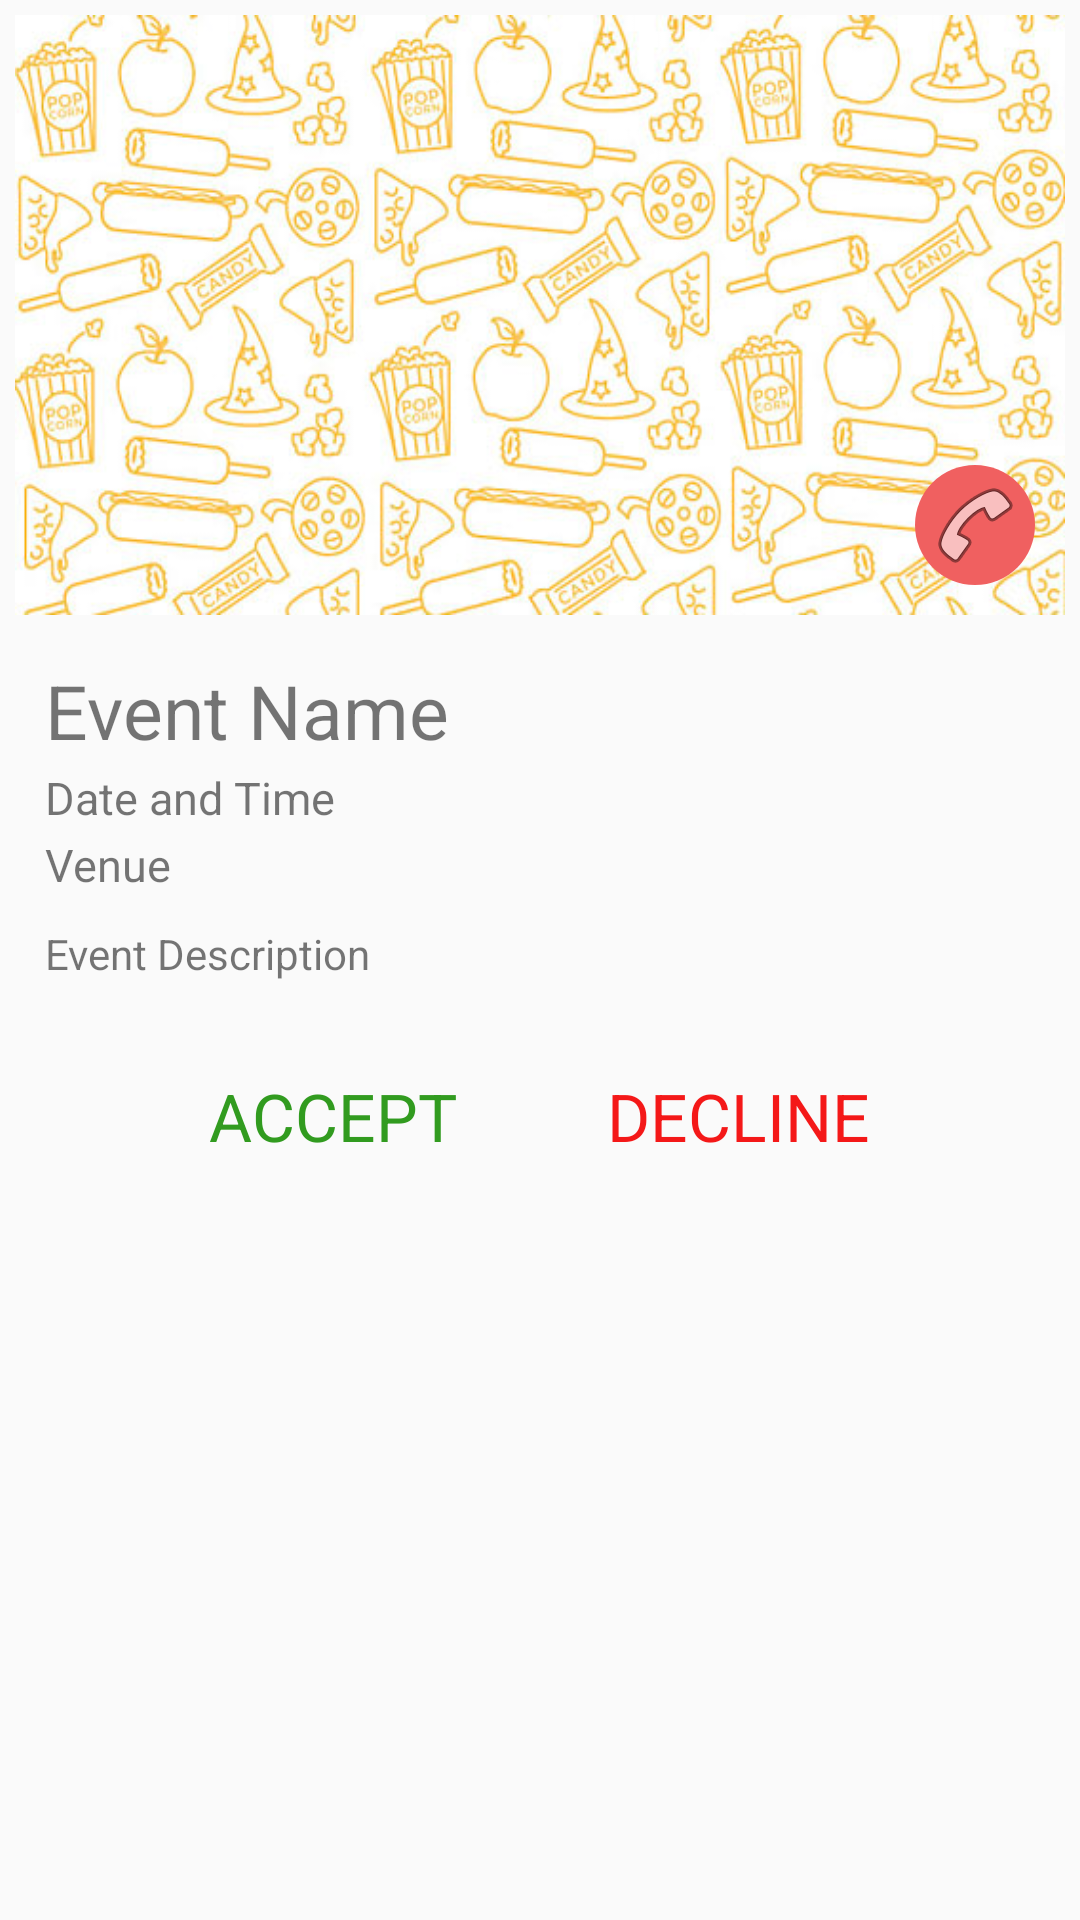

This screen was rendered from an Android layout file. Write that file and the resources it references.
<!-- AndroidManifest.xml: application theme AppTheme -->
<!-- res/layout/activity_request_event_detail.xml -->
<?xml version="1.0" encoding="utf-8"?>
<RelativeLayout xmlns:android="http://schemas.android.com/apk/res/android"
    xmlns:tools="http://schemas.android.com/tools" android:layout_width="match_parent"
    android:layout_height="match_parent"
    tools:context=".RequestEventDetailActivity">
    <LinearLayout xmlns:android="http://schemas.android.com/apk/res/android"
        android:orientation="vertical" android:layout_width="match_parent"
        android:paddingLeft="5dp"
        android:paddingRight="5dp"
        android:paddingTop="5dp"
        android:paddingBottom="2dp"
        android:layout_height="match_parent">
        <FrameLayout
            android:layout_width="match_parent"
            android:layout_height="200dp">
            <ImageView
                android:layout_width="match_parent"
                android:layout_height="match_parent"
                android:src="@drawable/default_banner"
                android:scaleType="fitXY"
                android:id="@+id/imageViewBanner" />
            <ImageButton
                android:layout_width="40dp"
                android:layout_height="40dp"
                android:background="@drawable/button_circle_background"
                android:src="@android:drawable/ic_menu_call"
                android:layout_gravity="right|bottom"
                android:layout_marginRight="10dp"
                android:layout_marginBottom="10dp"
                android:id="@+id/call"
                />
        </FrameLayout>

        <LinearLayout
            android:layout_width="match_parent"
            android:layout_height="wrap_content"
            android:paddingLeft="10dp"
            android:paddingRight="15dp"
            android:orientation="vertical">
            <TextView
                android:layout_width="wrap_content"
                android:layout_height="wrap_content"
                android:id="@+id/eventName"
                android:textSize="25dp"
                android:text="Event Name"
                android:layout_marginTop="15dp" />
            <TextView
                android:layout_width="wrap_content"
                android:layout_height="wrap_content"
                android:layout_marginTop="2dp"
                android:id="@+id/eventDateTime"
                android:textSize="15dp"
                android:text="Date and Time" />
            <TextView
                android:layout_width="wrap_content"
                android:layout_height="wrap_content"
                android:layout_marginTop="2dp"
                android:id="@+id/eventVenue"
                android:text="Venue"
                android:textSize="15dp" />
        </LinearLayout>

        <ScrollView android:id="@+id/textAreaScroller"
            android:layout_width="fill_parent"
            android:layout_height="match_parent"
            android:layout_x="0px"
            android:layout_y="25px"
            android:scrollbars="vertical">
            <LinearLayout
                android:orientation="vertical"
                android:layout_width="match_parent"
                android:layout_height="wrap_content">
            <TextView
                android:layout_width="match_parent"
                android:text="Event Description"
                android:padding="10dp"
                android:layout_height="wrap_content"
                android:id="@+id/eventDescription" />
                <LinearLayout
                    android:layout_width="match_parent"
                    android:gravity="center"
                    android:layout_marginTop="20dp"
                    android:layout_marginBottom="20dp"
                    android:layout_height="wrap_content">
                    <TextView
                        android:layout_width="wrap_content"
                        android:layout_height="wrap_content"
                        android:textAppearance="?android:attr/textAppearanceLarge"
                        android:text="ACCEPT"
                        android:layout_marginRight="50dp"
                        android:textColor="#319b1f"
                        android:id="@+id/textViewAccept"
                        android:layout_gravity="center_horizontal" />

                    <TextView
                        android:layout_width="wrap_content"
                        android:layout_height="wrap_content"
                        android:textAppearance="?android:attr/textAppearanceLarge"
                        android:textColor="#f41818"
                        android:text="DECLINE"
                        android:id="@+id/textViewDecline" />
                </LinearLayout>
            </LinearLayout>
        </ScrollView>

    </LinearLayout>
</RelativeLayout>
<!-- resources referenced by this layout -->
<resources>
  <!-- drawable button_circle_background (drawable) -->
  <shape
      xmlns:android="http://schemas.android.com/apk/res/android"
      android:shape="oval">
  
      <solid
          android:color="@color/colorPrimary"/>
     />
  </shape>
  <!-- drawable default_banner: jpg bitmap (drawable, 82379 bytes) -->
  <style name="AppTheme" parent="Theme.AppCompat.Light.DarkActionBar">
          
          <item name="colorPrimary">@color/colorPrimary</item>
          <item name="colorPrimaryDark">@color/colorPrimaryDark</item>
          <item name="colorAccent">@color/colorAccent</item>
      </style>
  <color name="colorPrimary">#f06060</color>
  <color name="colorPrimaryDark">#e25c5c</color>
  <color name="colorAccent">#f06060</color>
</resources>
